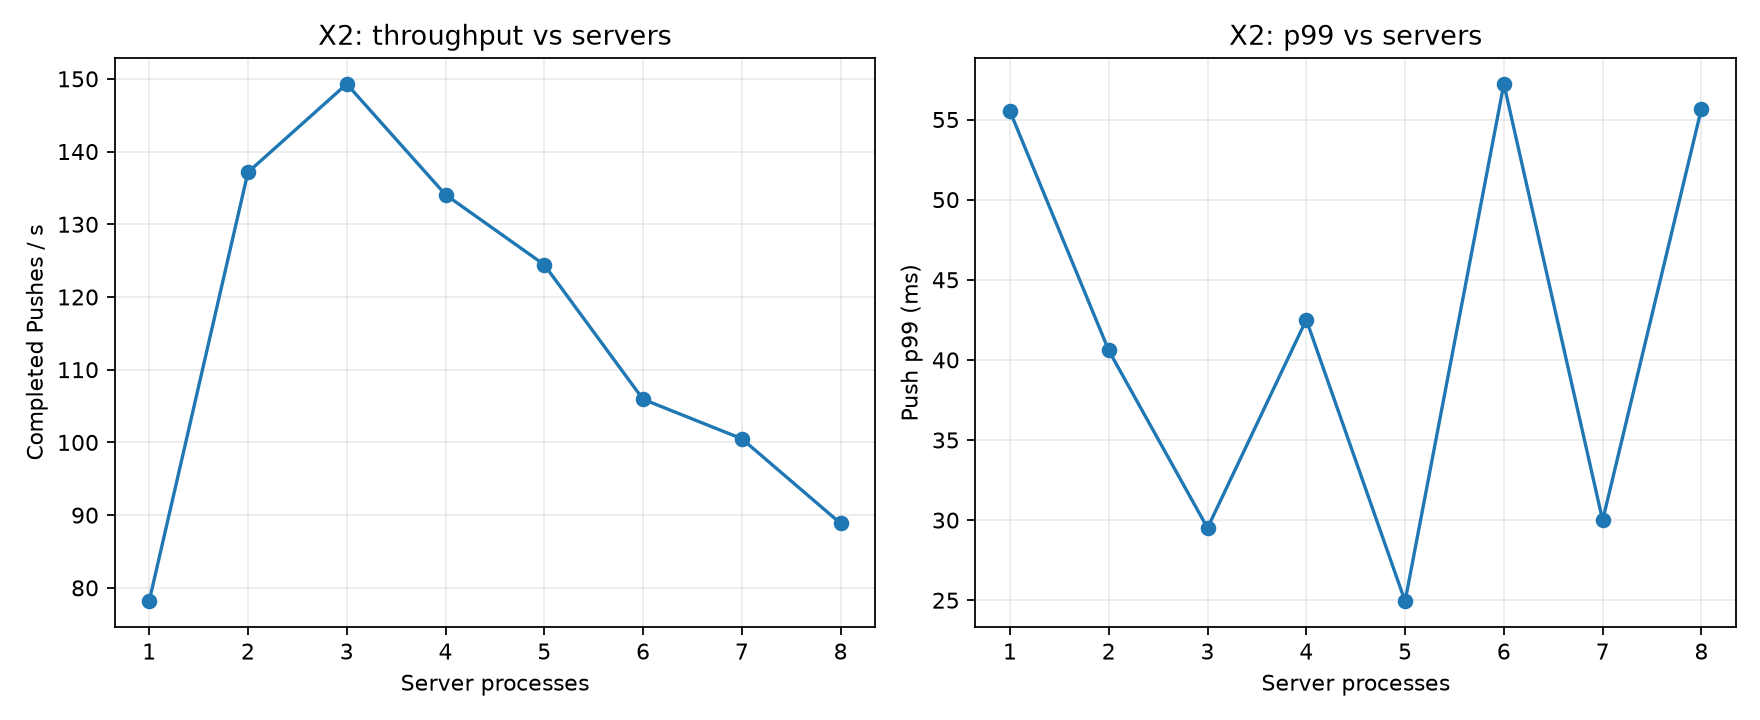

Values plotted in this chart, from the file beside it:
servers, trials, throughput_median, push_p99_median_ms, pull_p99_median_ms
1, 3, 78.16, 55.52, 48.07
2, 3, 137.1, 40.59, 39.73
3, 3, 149.3, 29.51, 25.49
4, 3, 134.1, 42.5, 21.89
5, 3, 124.4, 24.94, 24.28
6, 3, 105.9, 57.22, 28.72
7, 3, 100.5, 29.99, 32.75
8, 3, 88.86, 55.68, 56.48
